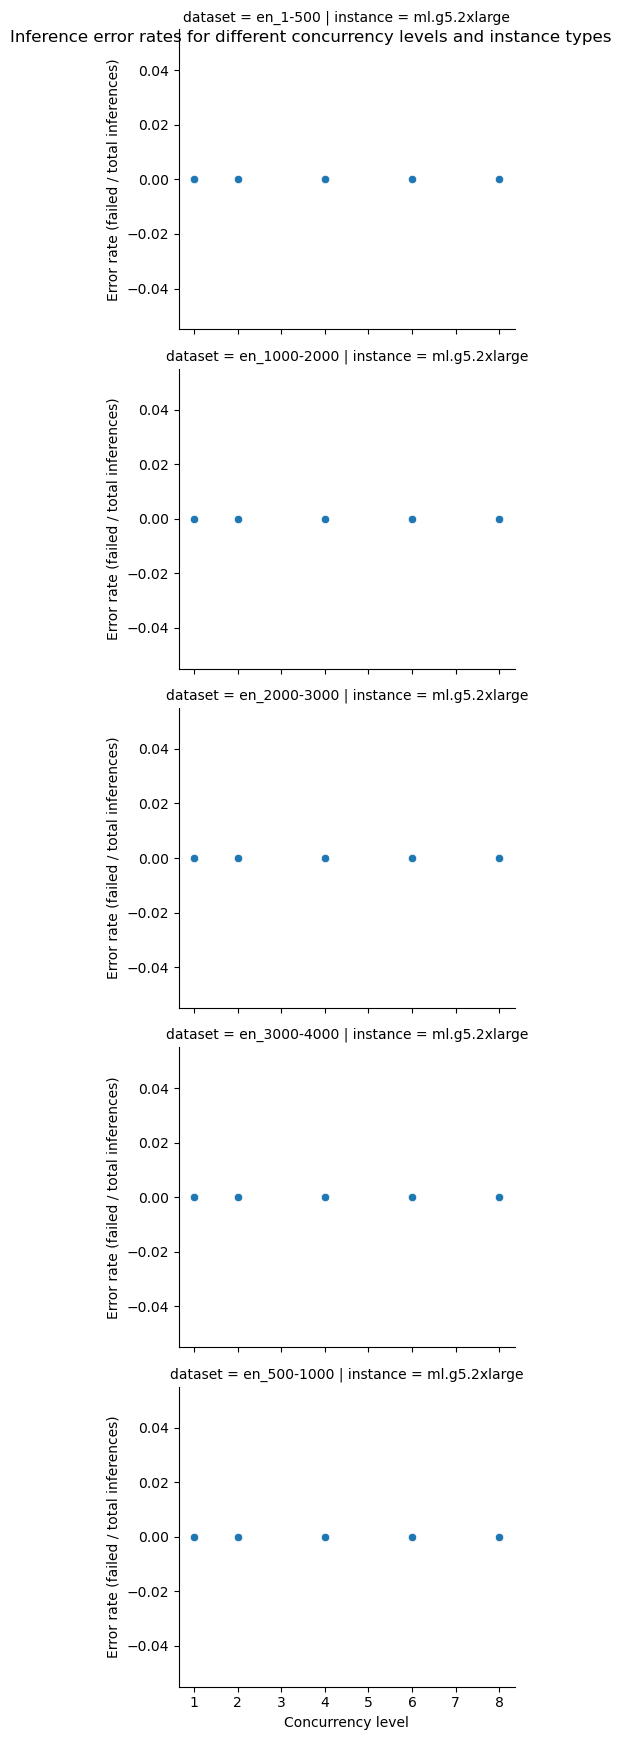

The data file committed next to this chart (first rows):
experiment_name, payload_file, instance_type, concurrency, error_rate
mistral-7b-g5-huggingface-pytorch-tgi-in…, payload_en_1-500.jsonl, ml.g5.2xlarge, 1, 0.0
mistral-7b-g5-huggingface-pytorch-tgi-in…, payload_en_1-500.jsonl, ml.g5.2xlarge, 2, 0.0
mistral-7b-g5-huggingface-pytorch-tgi-in…, payload_en_1-500.jsonl, ml.g5.2xlarge, 4, 0.0
mistral-7b-g5-huggingface-pytorch-tgi-in…, payload_en_1-500.jsonl, ml.g5.2xlarge, 6, 0.0
mistral-7b-g5-huggingface-pytorch-tgi-in…, payload_en_1-500.jsonl, ml.g5.2xlarge, 8, 0.0
mistral-7b-g5-huggingface-pytorch-tgi-in…, payload_en_1000-2000.jsonl, ml.g5.2xlarge, 1, 0.0
mistral-7b-g5-huggingface-pytorch-tgi-in…, payload_en_1000-2000.jsonl, ml.g5.2xlarge, 2, 0.0
mistral-7b-g5-huggingface-pytorch-tgi-in…, payload_en_1000-2000.jsonl, ml.g5.2xlarge, 4, 0.0
mistral-7b-g5-huggingface-pytorch-tgi-in…, payload_en_1000-2000.jsonl, ml.g5.2xlarge, 6, 0.0
mistral-7b-g5-huggingface-pytorch-tgi-in…, payload_en_1000-2000.jsonl, ml.g5.2xlarge, 8, 0.0
mistral-7b-g5-huggingface-pytorch-tgi-in…, payload_en_2000-3000.jsonl, ml.g5.2xlarge, 1, 0.0
mistral-7b-g5-huggingface-pytorch-tgi-in…, payload_en_2000-3000.jsonl, ml.g5.2xlarge, 2, 0.0
mistral-7b-g5-huggingface-pytorch-tgi-in…, payload_en_2000-3000.jsonl, ml.g5.2xlarge, 4, 0.0
mistral-7b-g5-huggingface-pytorch-tgi-in…, payload_en_2000-3000.jsonl, ml.g5.2xlarge, 6, 0.0
mistral-7b-g5-huggingface-pytorch-tgi-in…, payload_en_2000-3000.jsonl, ml.g5.2xlarge, 8, 0.0
mistral-7b-g5-huggingface-pytorch-tgi-in…, payload_en_3000-4000.jsonl, ml.g5.2xlarge, 1, 0.0
mistral-7b-g5-huggingface-pytorch-tgi-in…, payload_en_3000-4000.jsonl, ml.g5.2xlarge, 2, 0.0
mistral-7b-g5-huggingface-pytorch-tgi-in…, payload_en_3000-4000.jsonl, ml.g5.2xlarge, 4, 0.0
mistral-7b-g5-huggingface-pytorch-tgi-in…, payload_en_3000-4000.jsonl, ml.g5.2xlarge, 6, 0.0
mistral-7b-g5-huggingface-pytorch-tgi-in…, payload_en_3000-4000.jsonl, ml.g5.2xlarge, 8, 0.0
mistral-7b-g5-huggingface-pytorch-tgi-in…, payload_en_500-1000.jsonl, ml.g5.2xlarge, 1, 0.0
mistral-7b-g5-huggingface-pytorch-tgi-in…, payload_en_500-1000.jsonl, ml.g5.2xlarge, 2, 0.0
mistral-7b-g5-huggingface-pytorch-tgi-in…, payload_en_500-1000.jsonl, ml.g5.2xlarge, 4, 0.0
mistral-7b-g5-huggingface-pytorch-tgi-in…, payload_en_500-1000.jsonl, ml.g5.2xlarge, 6, 0.0
mistral-7b-g5-huggingface-pytorch-tgi-in…, payload_en_500-1000.jsonl, ml.g5.2xlarge, 8, 0.0
